Run: headless pygame with SDL's dummy video driver; simulated clock (each Clock.tick advances the game by its frame time, no real sleeping); random seed 0; keys injected as events and as key.get_pressed() state; no mouse input.
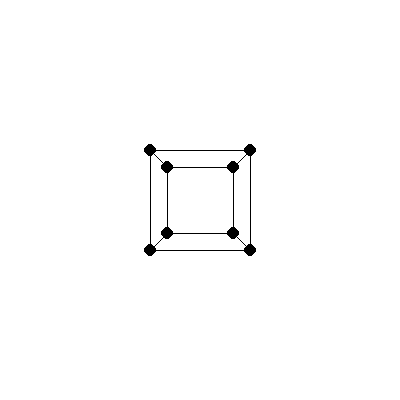
Frame 1 of 4 · flips 1–60 · no input
Frame 2 of 4 · flips 61–180 · tapped SPACE, RETURN · held RIGHT (→), D · screen unchanged from frame 1, image omitted
Frame 3 of 4 · flips 181–300 · held DOWN (↓), S · screen unchanged from frame 2, image omitted
Frame 4 of 4 · flips 301–420 · held LEFT (←), A, UP (↑), W · screen unchanged from frame 3, image omitted

The pygame program that drew these frames:

'''
py3d -> 3D graphics engine using pygame
'''

# ### IMPORTS
import pygame, sys, math

# ### PYGAME INIT
pygame.init()
w,h = 400,400
cx,cy = w//2,h//2
screen = pygame.display.set_mode((w,h))
clock = pygame.time.Clock()

# ### DEFINING VERTECIES & EDGES
verts = (-1,-1,-1),(1,-1,-1),(1,1,-1),(-1,1,-1),(-1,-1,1),(1,-1,1),(1,1,1),(-1,1,1)
edges = (0, 1),(1, 2),(2, 3),(3, 0),(4, 5),(5, 6),(6, 7),(7, 4),(0, 4),(1, 5),(2, 6),(3, 7)

# ### WINDOW WHILE LOOP
while True:

	# clock tick time delta
	dt = clock.tick()/1000

	# event handler
	for event in pygame.event.get():

		# quit when user exits
		if event.type == pygame.QUIT:
			sys.exit()


	# screen fill white
	screen.fill((255,255,255))

	# drawing points
	for x,y,z in verts:

		# bringing everything closer to the "camera"
		z += 5

		# multiplier to make the depth illusion
		f = 200/z
		x,y = x*f,y*f

		pygame.draw.circle(screen, (0,0,0), (cx+int(x), cy+int(y)), 6)

	# drawing edges
	for edge in edges:

		points = []
		for x,y,z in (verts[edge[0]],verts[edge[1]]):
			z += 5
			f = 200/z
			x,y = x*f,y*f
			points += [(cx+int(x), cy+int(y))]
		pygame.draw.line(screen, (0, 0, 0), points[0], points[1], 1)
	# update screen
	pygame.display.flip()
